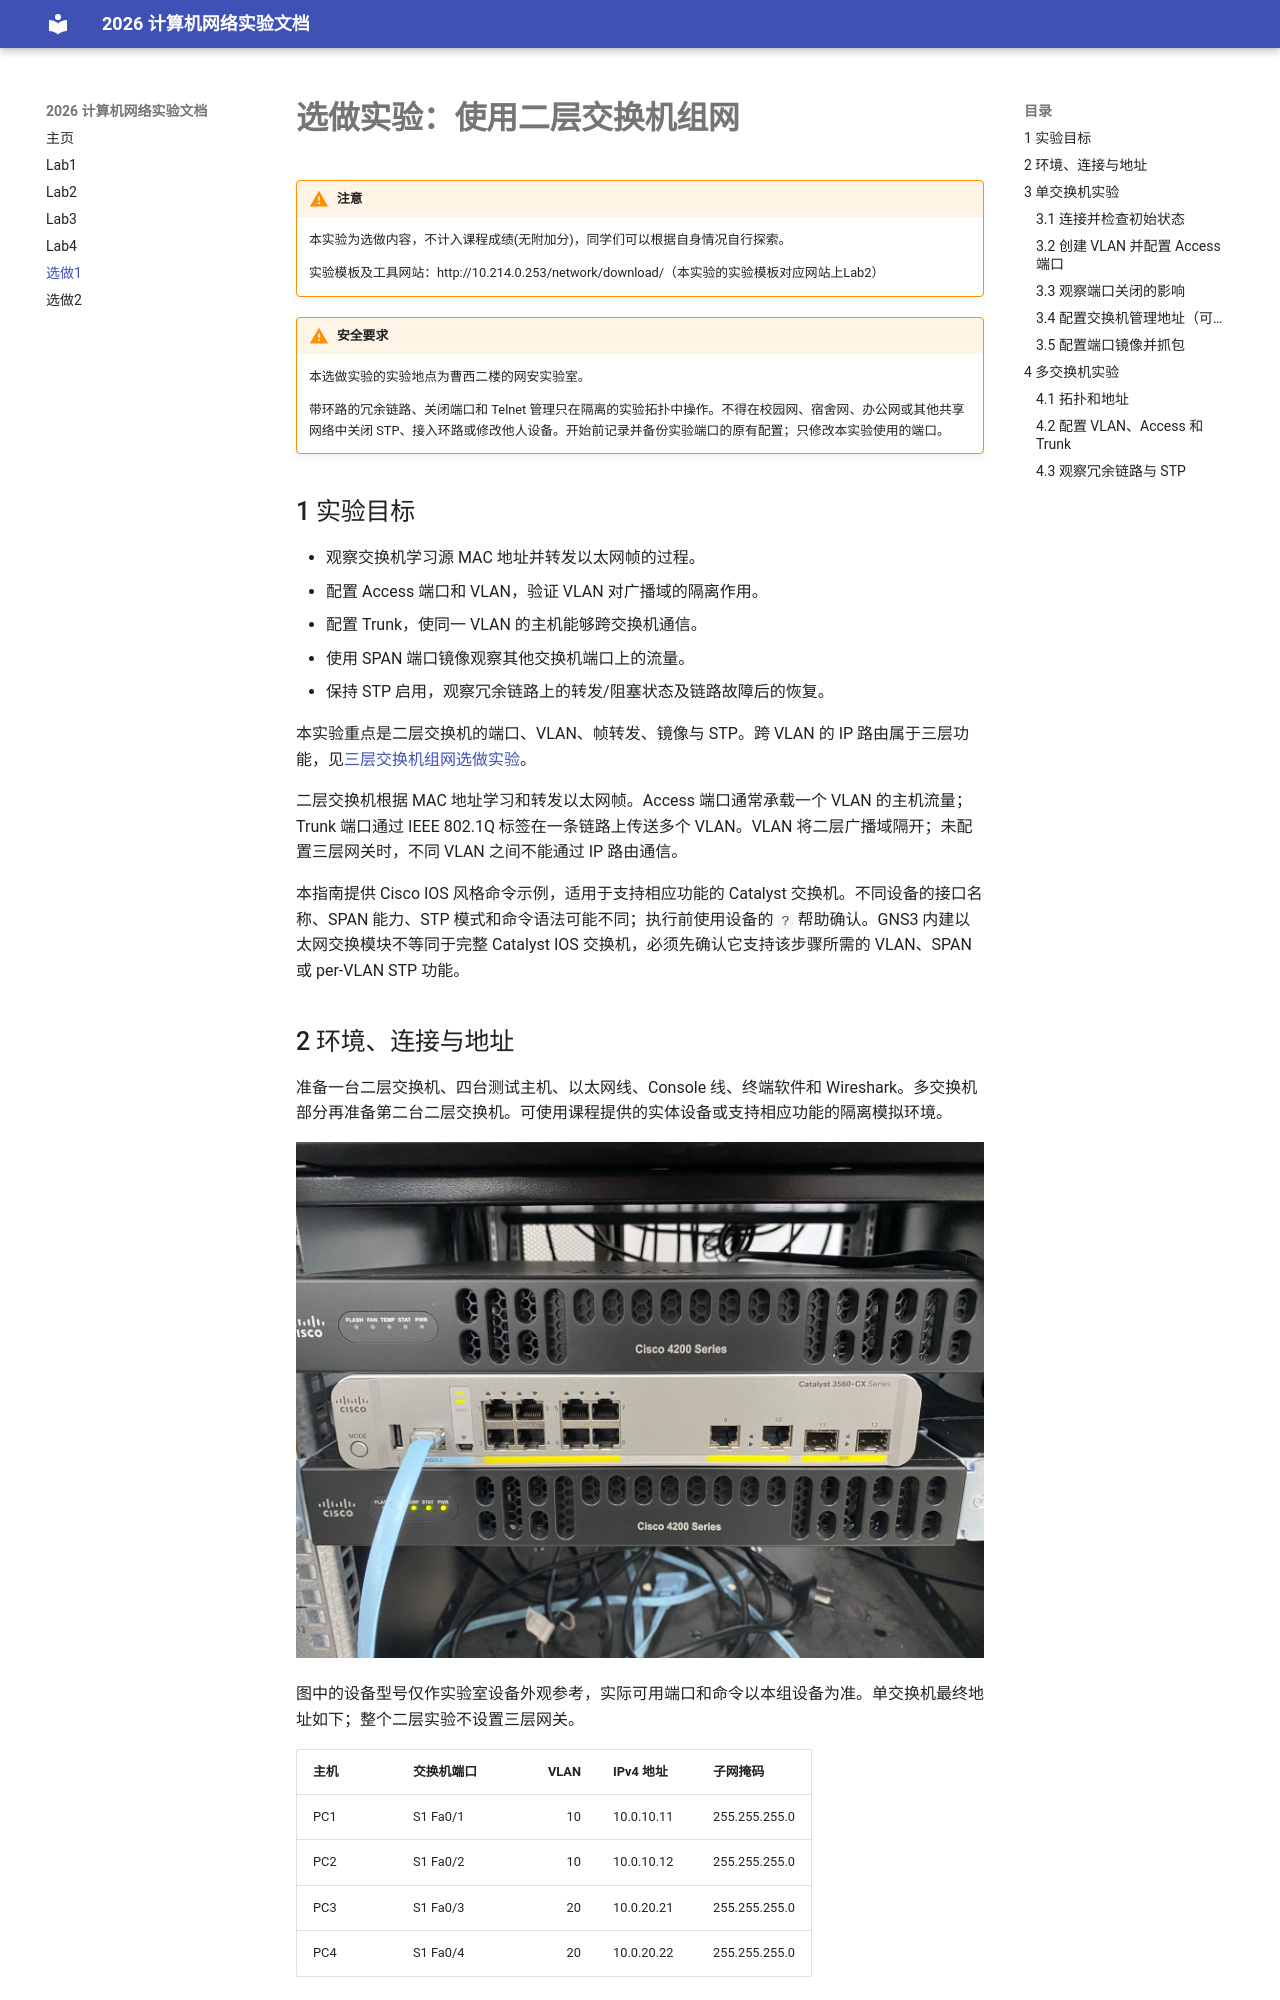

repository: ZJU-Zhiyi/2026netlab · page: 二层交换机/index.html · generator: mkdocs

# 选做实验：使用二层交换机组网
!!! warning "注意"
    本实验为选做内容，不计入课程成绩(无附加分)，同学们可以根据自身情况自行探索。

    实验模板及工具网站：http://10.214.0.253/network/download/（本实验的实验模板对应网站上Lab2）

!!! warning "安全要求"
    本选做实验的实验地点为曹西二楼的网安实验室。

    带环路的冗余链路、关闭端口和 Telnet 管理只在隔离的实验拓扑中操作。不得在校园网、宿舍网、办公网或其他共享网络中关闭 STP、接入环路或修改他人设备。开始前记录并备份实验端口的原有配置；只修改本实验使用的端口。

## 1 实验目标

- 观察交换机学习源 MAC 地址并转发以太网帧的过程。
- 配置 Access 端口和 VLAN，验证 VLAN 对广播域的隔离作用。
- 配置 Trunk，使同一 VLAN 的主机能够跨交换机通信。
- 使用 SPAN 端口镜像观察其他交换机端口上的流量。
- 保持 STP 启用，观察冗余链路上的转发/阻塞状态及链路故障后的恢复。

本实验重点是二层交换机的端口、VLAN、帧转发、镜像与 STP。跨 VLAN 的 IP 路由属于三层功能，见[三层交换机组网选做实验](三层交换机.md)。

二层交换机根据 MAC 地址学习和转发以太网帧。Access 端口通常承载一个 VLAN 的主机流量；Trunk 端口通过 IEEE 802.1Q 标签在一条链路上传送多个 VLAN。VLAN 将二层广播域隔开；未配置三层网关时，不同 VLAN 之间不能通过 IP 路由通信。

本指南提供 Cisco IOS 风格命令示例，适用于支持相应功能的 Catalyst 交换机。不同设备的接口名称、SPAN 能力、STP 模式和命令语法可能不同；执行前使用设备的 `?` 帮助确认。GNS3 内建以太网交换模块不等同于完整 Catalyst IOS 交换机，必须先确认它支持该步骤所需的 VLAN、SPAN 或 per-VLAN STP 功能。

## 2 环境、连接与地址

准备一台二层交换机、四台测试主机、以太网线、Console 线、终端软件和 Wireshark。多交换机部分再准备第二台二层交换机。可使用课程提供的实体设备或支持相应功能的隔离模拟环境。

![实验室 Cisco 交换机设备示例](assets/二层交换机/lab_switches.jpg)

图中的设备型号仅作实验室设备外观参考，实际可用端口和命令以本组设备为准。单交换机最终地址如下；整个二层实验不设置三层网关。

| 主机 | 交换机端口 | VLAN | IPv4 地址 | 子网掩码 |
| --- | --- | ---: | --- | --- |
| PC1 | S1 Fa0/1 | 10 | 10.0.10.11 | 255.255.255.0 |
| PC2 | S1 Fa0/2 | 10 | 10.0.10.12 | 255.255.255.0 |
| PC3 | S1 Fa0/3 | 20 | 10.0.20.21 | 255.255.255.0 |
| PC4 | S1 Fa0/4 | 20 | 10.0.20.22 | 255.255.255.0 |

![Windows IPv4 地址配置界面示例](assets/二层交换机/pc_ipv4_settings.png)

若设备端口名称不同，先把本指南中的 Fa0/1 等接口替换为实际接口，并据此更新拓扑记录。PC 地址可在 Windows 网卡的 IPv4 属性中手动设置；子网掩码按表填写，默认网关留空。也可使用系统支持的其他网络配置工具，确保实验期间测试主机地址固定。

**实验记录：**开始配置前填写本组设备型号、主机与交换机端口对应关系，以及实际采用的 IP 地址；若端口或地址与规划不同，注明替换值。

## 3 单交换机实验
